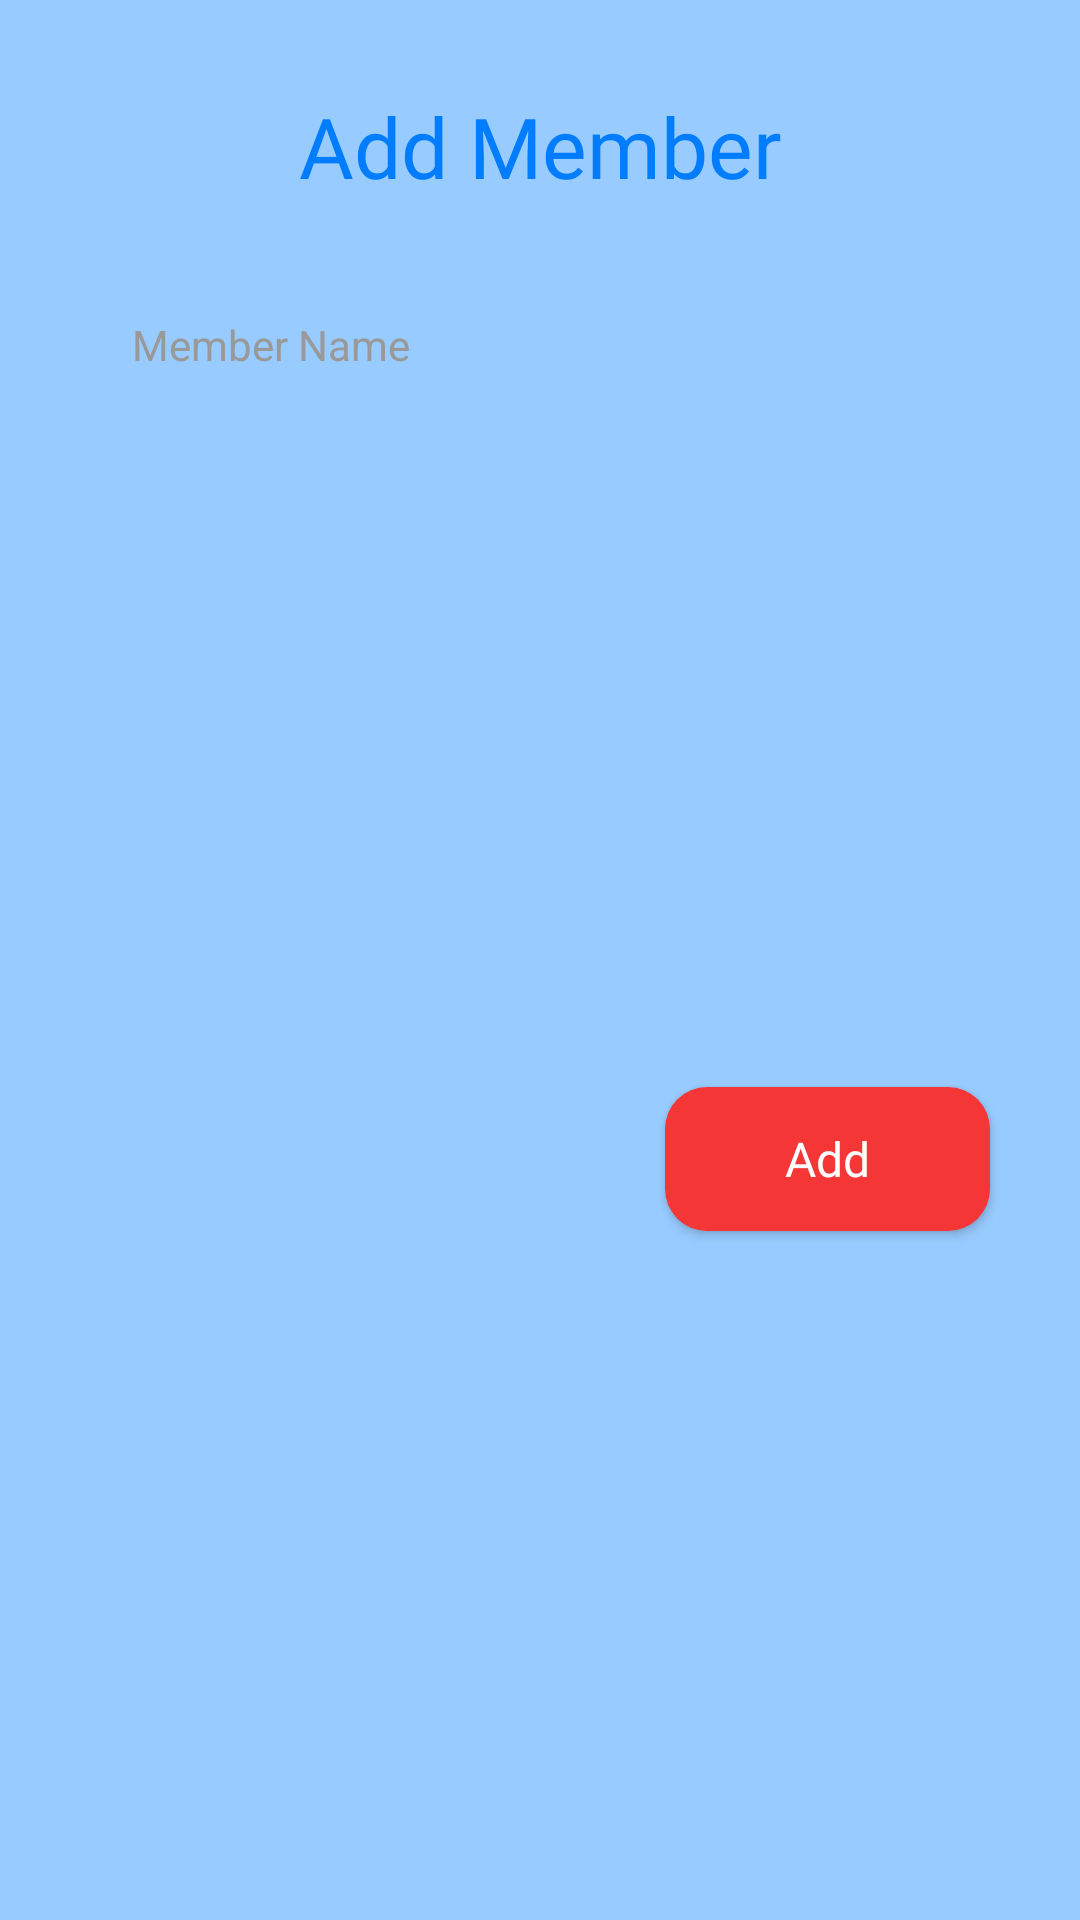

Layout XML and referenced resources for this Android screen:
<!-- AndroidManifest.xml: application theme Theme.Member -->
<!-- res/layout/activity_add_member_dialog.xml -->
<?xml version="1.0" encoding="utf-8"?>
<androidx.constraintlayout.widget.ConstraintLayout xmlns:android="http://schemas.android.com/apk/res/android"
    xmlns:app="http://schemas.android.com/apk/res-auto"
    android:layout_width="match_parent"
    android:layout_height="wrap_content"
    android:background="@color/blue_2">

    <TextView
        android:id="@+id/tv_title_dialog_add"
        android:layout_width="match_parent"
        android:layout_height="wrap_content"
        android:layout_marginTop="30dp"
        android:fontFamily="@font/poppins_bold"
        android:text="@string/text_add_member"
        android:textAlignment="center"
        android:textColor="@color/blue_1"
        android:textSize="28sp"
        app:layout_constraintEnd_toEndOf="parent"
        app:layout_constraintStart_toStartOf="parent"
        app:layout_constraintTop_toTopOf="parent" />

    <EditText
        android:id="@+id/edt_name_member_add"
        android:layout_width="match_parent"
        android:layout_height="wrap_content"
        android:layout_marginHorizontal="30dp"
        android:layout_marginTop="24dp"
        android:background="@drawable/bg_edit_text_rounded_white"
        android:hint="@string/text_member_name"
        android:padding="14dp"
        android:textColor="@color/black"
        android:textColorHint="@color/grey"
        android:textSize="14sp"
        app:layout_constraintEnd_toEndOf="parent"
        app:layout_constraintStart_toStartOf="parent"
        app:layout_constraintTop_toBottomOf="@+id/tv_title_dialog_add" />


    <Button
        android:id="@+id/btn_member_add"
        style="@style/Button"
        android:layout_width="wrap_content"
        android:layout_height="wrap_content"
        android:layout_marginTop="24dp"
        android:layout_marginBottom="30dp"
        android:text="@string/text_add"
        android:textAllCaps="false"
        app:layout_constraintBottom_toBottomOf="parent"
        app:layout_constraintEnd_toEndOf="@id/edt_name_member_add"
        app:layout_constraintTop_toBottomOf="@id/edt_name_member_add" />

</androidx.constraintlayout.widget.ConstraintLayout>
<!-- resources referenced by this layout -->
<resources>
  <color name="black">#FF000000</color>
  <color name="blue_1">#007DFE</color>
  <color name="blue_2">#98CBFF</color>
  <color name="grey">#999999</color>
  <string name="text_add">Add</string>
  <string name="text_add_member">Add Member</string>
  <string name="text_member_name">Member Name</string>
  <style name="Button" parent="Theme.Member">
          <item name="android:background">@drawable/rounded_corner</item>
          <item name="android:paddingStart">40dp</item>
          <item name="android:paddingEnd">40dp</item>
          <item name="android:paddingTop">6dp</item>
          <item name="android:paddingBottom">6dp</item>
          <item name="android:fontFamily">@font/poppins_bold</item>
          <item name="android:textColor">@color/white</item>
          <item name="android:textSize">16sp</item>
      </style>
  <style name="Theme.Member" parent="Theme.MaterialComponents.DayNight.DarkActionBar">
          
          <item name="colorPrimary">@color/purple_500</item>
          <item name="colorPrimaryVariant">@color/purple_700</item>
          <item name="colorOnPrimary">@color/white</item>
          
          <item name="colorSecondary">@color/teal_200</item>
          <item name="colorSecondaryVariant">@color/teal_700</item>
          <item name="colorOnSecondary">@color/black</item>
          
          <item name="android:statusBarColor">?attr/colorPrimaryVariant</item>
          
      </style>
  <!-- drawable rounded_corner (drawable) -->
  <?xml version="1.0" encoding="utf-8"?>
  <shape xmlns:android="http://schemas.android.com/apk/res/android">
      <solid android:color="@color/red" />
      <corners android:radius="14dp" />
  
  </shape>
  <color name="white">#FFFFFFFF</color>
  <color name="purple_500">#007DFE</color>
  <color name="purple_700">#FF3700B3</color>
  <color name="teal_200">#FF03DAC5</color>
  <color name="teal_700">#FF018786</color>
  <color name="red">#F43636</color>
</resources>
